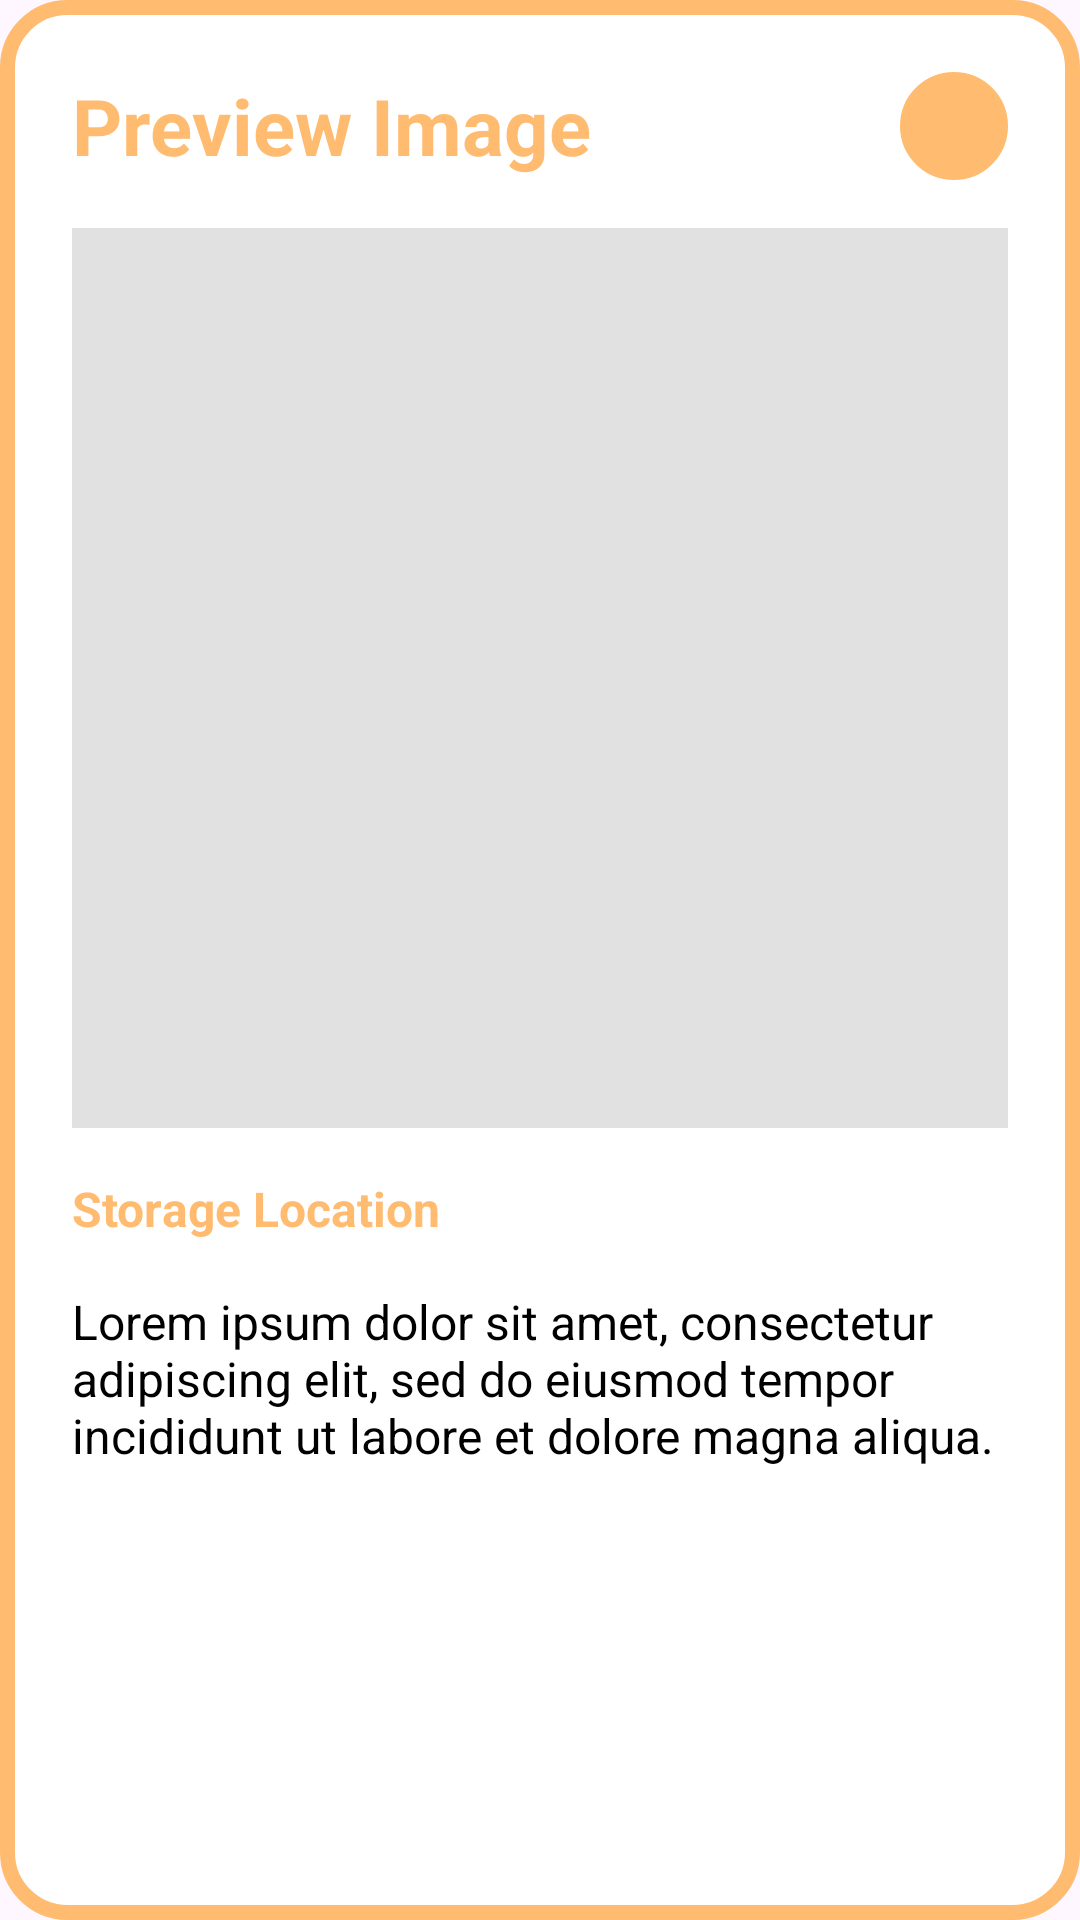

Reconstruct the res/layout file that produces this screen, plus the resources it refers to.
<!-- AndroidManifest.xml: application theme AppTheme -->
<!-- res/layout/custom_dialog_image_preview.xml -->
<?xml version="1.0" encoding="utf-8"?>
<RelativeLayout xmlns:android="http://schemas.android.com/apk/res/android"
    xmlns:app="http://schemas.android.com/apk/res-auto"
    xmlns:tools="http://schemas.android.com/tools"
    android:layout_width="wrap_content"
    android:layout_height="wrap_content"
    android:layout_gravity="center"
    android:background="@drawable/custom_loading_container"
    android:padding="24dp">

    <TextView
        android:layout_width="match_parent"
        android:layout_height="wrap_content"
        android:layout_alignTop="@+id/btn_close_preview"
        android:layout_alignBottom="@+id/btn_close_preview"
        android:gravity="center_vertical"
        android:text="@string/text_preview_image"
        android:textColor="@color/colorSecondary"
        android:textSize="26sp"
        android:textStyle="bold" />

    <ImageView
        android:id="@+id/btn_close_preview"
        android:layout_width="36dp"
        android:layout_height="36dp"
        android:layout_alignParentEnd="true"
        android:background="@drawable/custom_form_input"
        android:backgroundTint="@color/colorSecondary"
        android:padding="8dp"
        android:src="@drawable/ic_clear"
        app:tint="@color/white"
        android:contentDescription="@string/content_description_btn_close_dialog" />

    <ImageView
        android:id="@+id/image_preview"
        android:layout_width="400dp"
        android:layout_height="300dp"
        android:layout_below="@id/btn_close_preview"
        android:layout_marginTop="16dp"
        android:background="@color/light_gray"
        tools:srcCompat="@tools:sample/avatars"
        android:contentDescription="@string/content_description_image_story" />

    <TextView
        android:id="@+id/label_path"
        android:layout_width="match_parent"
        android:layout_height="wrap_content"
        android:layout_below="@id/image_preview"
        android:layout_marginTop="16dp"
        android:text="@string/text_storage_location"
        android:textColor="@color/colorSecondary"
        android:textStyle="bold"
        android:textSize="16sp" />
    <TextView
        android:id="@+id/image_path"
        android:layout_width="match_parent"
        android:layout_height="wrap_content"
        android:layout_below="@id/label_path"
        android:layout_marginTop="16dp"
        android:text="@string/lorem_ipsum"
        android:textColor="@color/black"
        android:textSize="16sp" />
</RelativeLayout>
<!-- resources referenced by this layout -->
<resources>
  <color name="black">#FF000000</color>
  <color name="colorSecondary">#FFBB70</color>
  <color name="light_gray">#E1E1E1</color>
  <color name="white">#FFFFFFFF</color>
  <!-- drawable custom_form_input (drawable) -->
  <?xml version="1.0" encoding="utf-8"?>
  <shape xmlns:android="http://schemas.android.com/apk/res/android"
      android:shape="rectangle">
      <solid android:color="@color/white" />
      <stroke
          android:width="2dp"
          android:color="@color/colorSecondary" />
      <corners android:radius="100dp" />
  </shape>
  <!-- drawable custom_loading_container (drawable) -->
  <?xml version="1.0" encoding="utf-8"?>
  <shape xmlns:android="http://schemas.android.com/apk/res/android"
      android:shape="rectangle">
      <solid android:color="@color/white" />
      <stroke
          android:width="5dp"
          android:color="@color/colorSecondary" />
      <corners android:radius="20dp" />
  </shape>
  <string name="content_description_btn_close_dialog">Close dialog</string>
  <string name="content_description_image_story">User Story Image</string>
  <string name="lorem_ipsum" translatable="false">Lorem ipsum dolor sit amet, consectetur adipiscing elit, sed do eiusmod tempor incididunt ut labore et dolore magna aliqua.</string>
  <string name="text_preview_image">Preview Image</string>
  <string name="text_storage_location">Storage Location</string>
  <style name="AppTheme" parent="Theme.Material3.DayNight">
          
          <item name="colorPrimary">@color/colorPrimaryDark</item>
          <item name="colorPrimaryDark">@color/colorPrimaryDark</item>
          <item name="colorAccent">@color/colorAccent</item>
      </style>
  <color name="colorPrimaryDark">#FB6D48</color>
  <color name="colorAccent">#FFAF45</color>
</resources>
